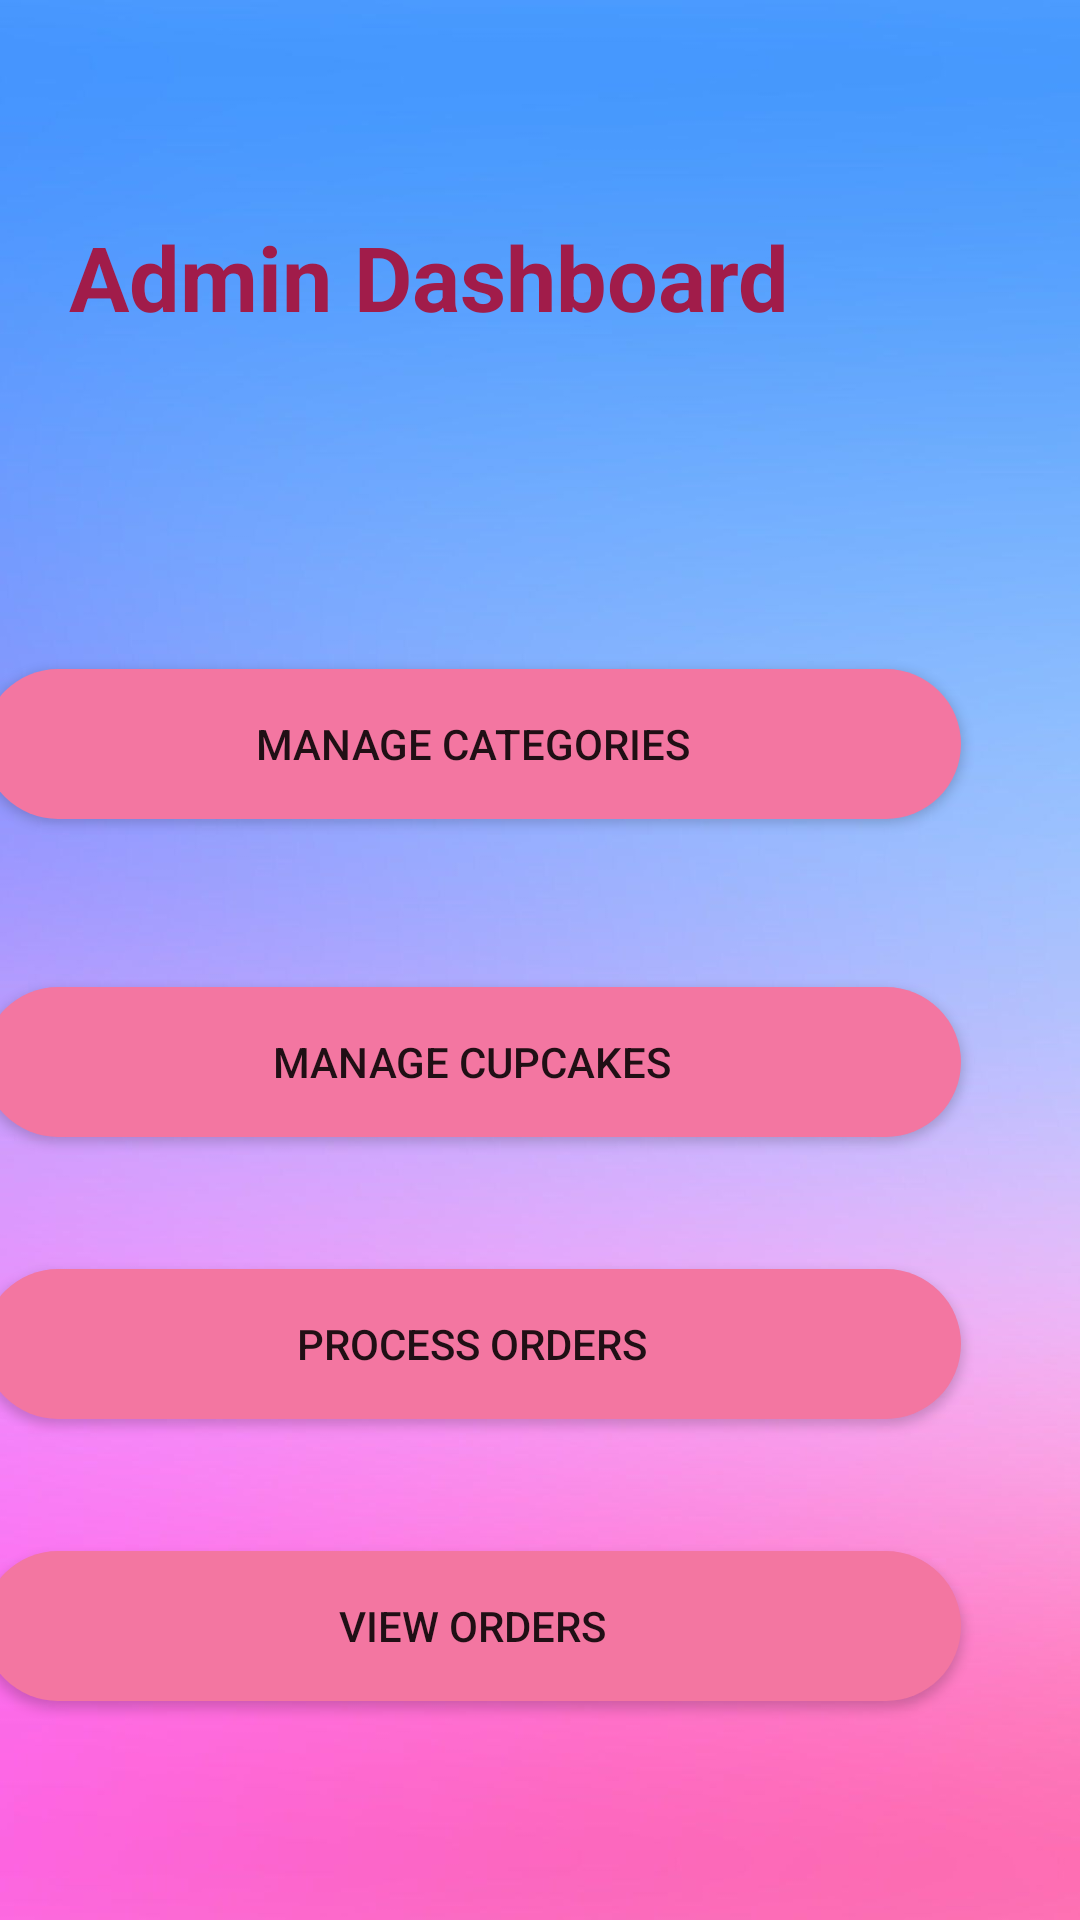

Layout XML and referenced resources for this Android screen:
<!-- AndroidManifest.xml: application theme Theme.CupCakes -->
<!-- res/layout/activity_admin_dashboard.xml -->
<?xml version="1.0" encoding="utf-8"?>
<android.support.constraint.ConstraintLayout xmlns:android="http://schemas.android.com/apk/res/android"
    xmlns:app="http://schemas.android.com/apk/res-auto"
    xmlns:tools="http://schemas.android.com/tools"
    android:layout_width="match_parent"
    android:layout_height="match_parent"
    android:background="@drawable/pinkwall"
    tools:context=".Admin_Dashboard">

    <Button
        android:id="@+id/button"
        android:layout_width="326dp"
        android:layout_height="50dp"
        android:layout_marginTop="81dp"
        android:layout_marginEnd="40dp"
        android:background="@drawable/btn_bg"
        android:onClick="Manage_Categories"
        android:text="Manage Categories"
        app:layout_constraintEnd_toEndOf="parent"
        app:layout_constraintTop_toBottomOf="@+id/textView14" />

    <Button
        android:id="@+id/button2"
        android:layout_width="326dp"
        android:layout_height="50dp"
        android:layout_marginTop="56dp"
        android:layout_marginEnd="40dp"
        android:onClick="Manage_cupcakes"
        android:text="Manage cupcakes"
        android:background="@drawable/btn_bg"
        app:layout_constraintEnd_toEndOf="parent"
        app:layout_constraintTop_toBottomOf="@+id/button" />

    <Button
        android:id="@+id/button3"
        android:layout_width="326dp"
        android:layout_height="50dp"
        android:layout_marginTop="44dp"
        android:layout_marginEnd="40dp"
        android:onClick="Process_orders"
        android:text="Process orders"
        android:background="@drawable/btn_bg"
        app:layout_constraintEnd_toEndOf="parent"
        app:layout_constraintTop_toBottomOf="@+id/button2" />

    <Button
        android:id="@+id/button4"
        android:layout_width="326dp"
        android:layout_height="50dp"
        android:layout_marginTop="44dp"
        android:layout_marginEnd="40dp"
        android:background="@drawable/btn_bg"
        android:onClick="View_orders"
        android:text="View orders"
        app:layout_constraintEnd_toEndOf="parent"
        app:layout_constraintTop_toBottomOf="@+id/button3" />

    <TextView
        android:id="@+id/textView14"
        android:layout_width="285dp"
        android:layout_height="70dp"
        android:layout_marginTop="72dp"
        android:layout_marginEnd="52dp"
        android:text="Admin Dashboard"
        android:textColor="#A11C4A"
        android:textSize="30sp"
        android:textStyle="bold"
        app:layout_constraintEnd_toEndOf="parent"
        app:layout_constraintTop_toTopOf="parent" />

</android.support.constraint.ConstraintLayout>
<!-- resources referenced by this layout -->
<resources>
  <!-- drawable btn_bg (drawable) -->
  <?xml version="1.0" encoding="utf-8"?>
  <shape xmlns:android="http://schemas.android.com/apk/res/android">
  <solid android:color="#F376A1"/>
      <corners android:radius="70dp"/>
  
  </shape>
  <!-- drawable pinkwall: png bitmap (drawable, 35312 bytes) -->
  <style name="Theme.CupCakes" parent="Theme.AppCompat.Light.NoActionBar">
          
          <item name="colorPrimary">@color/purple_500</item>
          <item name="colorPrimaryDark">@color/purple_700</item>
          <item name="colorAccent">@color/teal_200</item>
          
      </style>
  <color name="purple_500">#FF6200EE</color>
  <color name="purple_700">#FF3700B3</color>
  <color name="teal_200">#FF03DAC5</color>
</resources>
